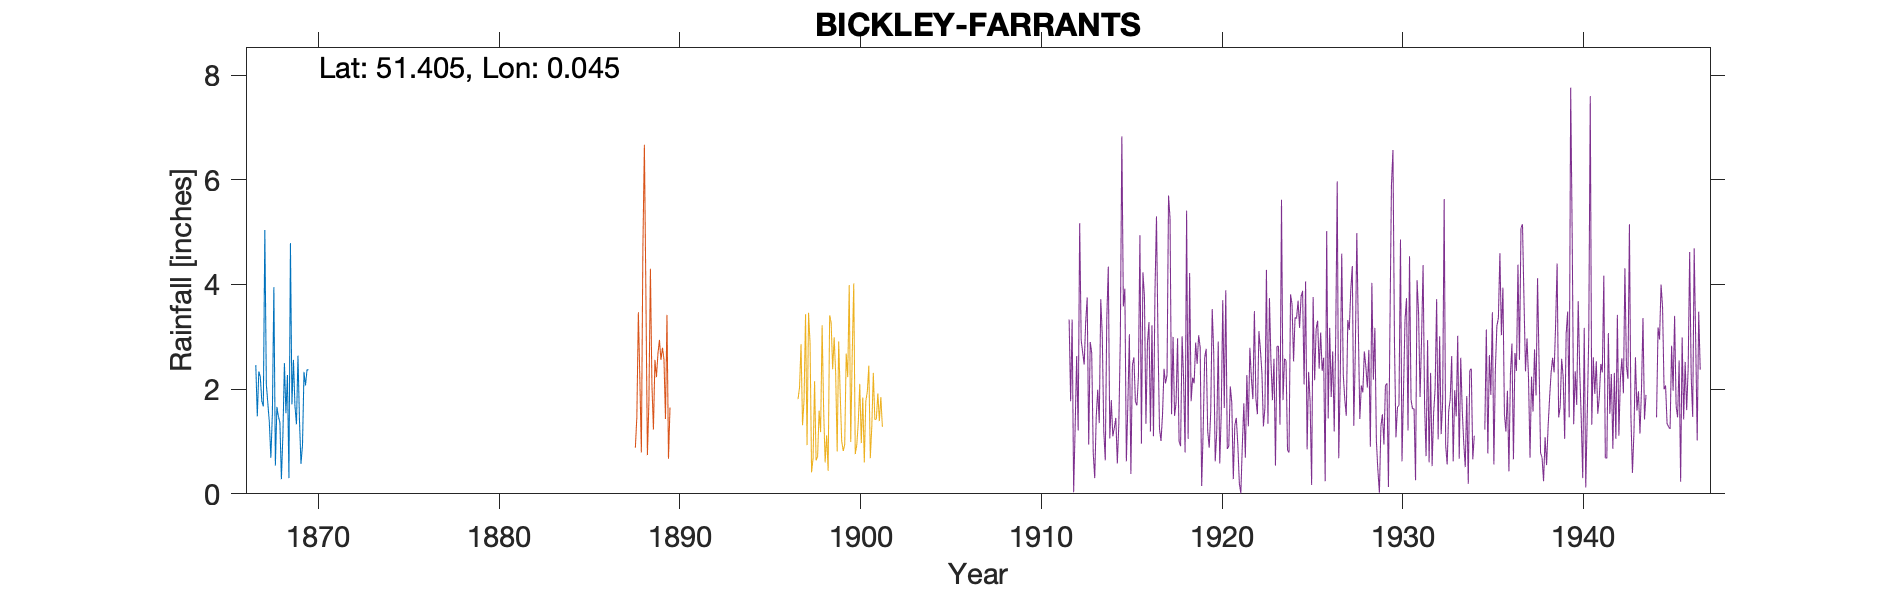

Source data for this figure (header and first rows):
BICKLEY-FARRANTS (GARDEN LODGE), , , , , , , , , , 
Grid ref, TQ423693, Long, 0.04501, Lat, 51.41, Elevation, 262, ft, , 
Station no, 396, , , , , , , , , 
, 1860, 1861, 1862, 1863, 1864, 1865, 1866, 1867, 1868, 1869
January, , , , , , , , 2.46, 3.95, 1.71
February, , , , , , , , 1.48, 0.54, 2.56
March, , , , , , , , 2.34, 1.66, 1.68
April, , , , , , , , 2.23, 1.48, 1.33
May, , , , , , , , 1.77, 1.36, 2.64
June, , , , , , , , 1.67, 0.28, 1.41
July, , , , , , , , 5.04, 1.13, 0.57
August, , , , , , , , 2.09, 2.5, 0.93
September, , , , , , , , 1.73, 1.54, 2.33
October, , , , , , , , 1.36, 2.27, 2.07
November, , , , , , , , 0.69, 0.3, 2.37
December, , , , , , , , 1.52, 4.79, 2.37
Total, , , , , , , , 24.38, 21.8, 21.97
